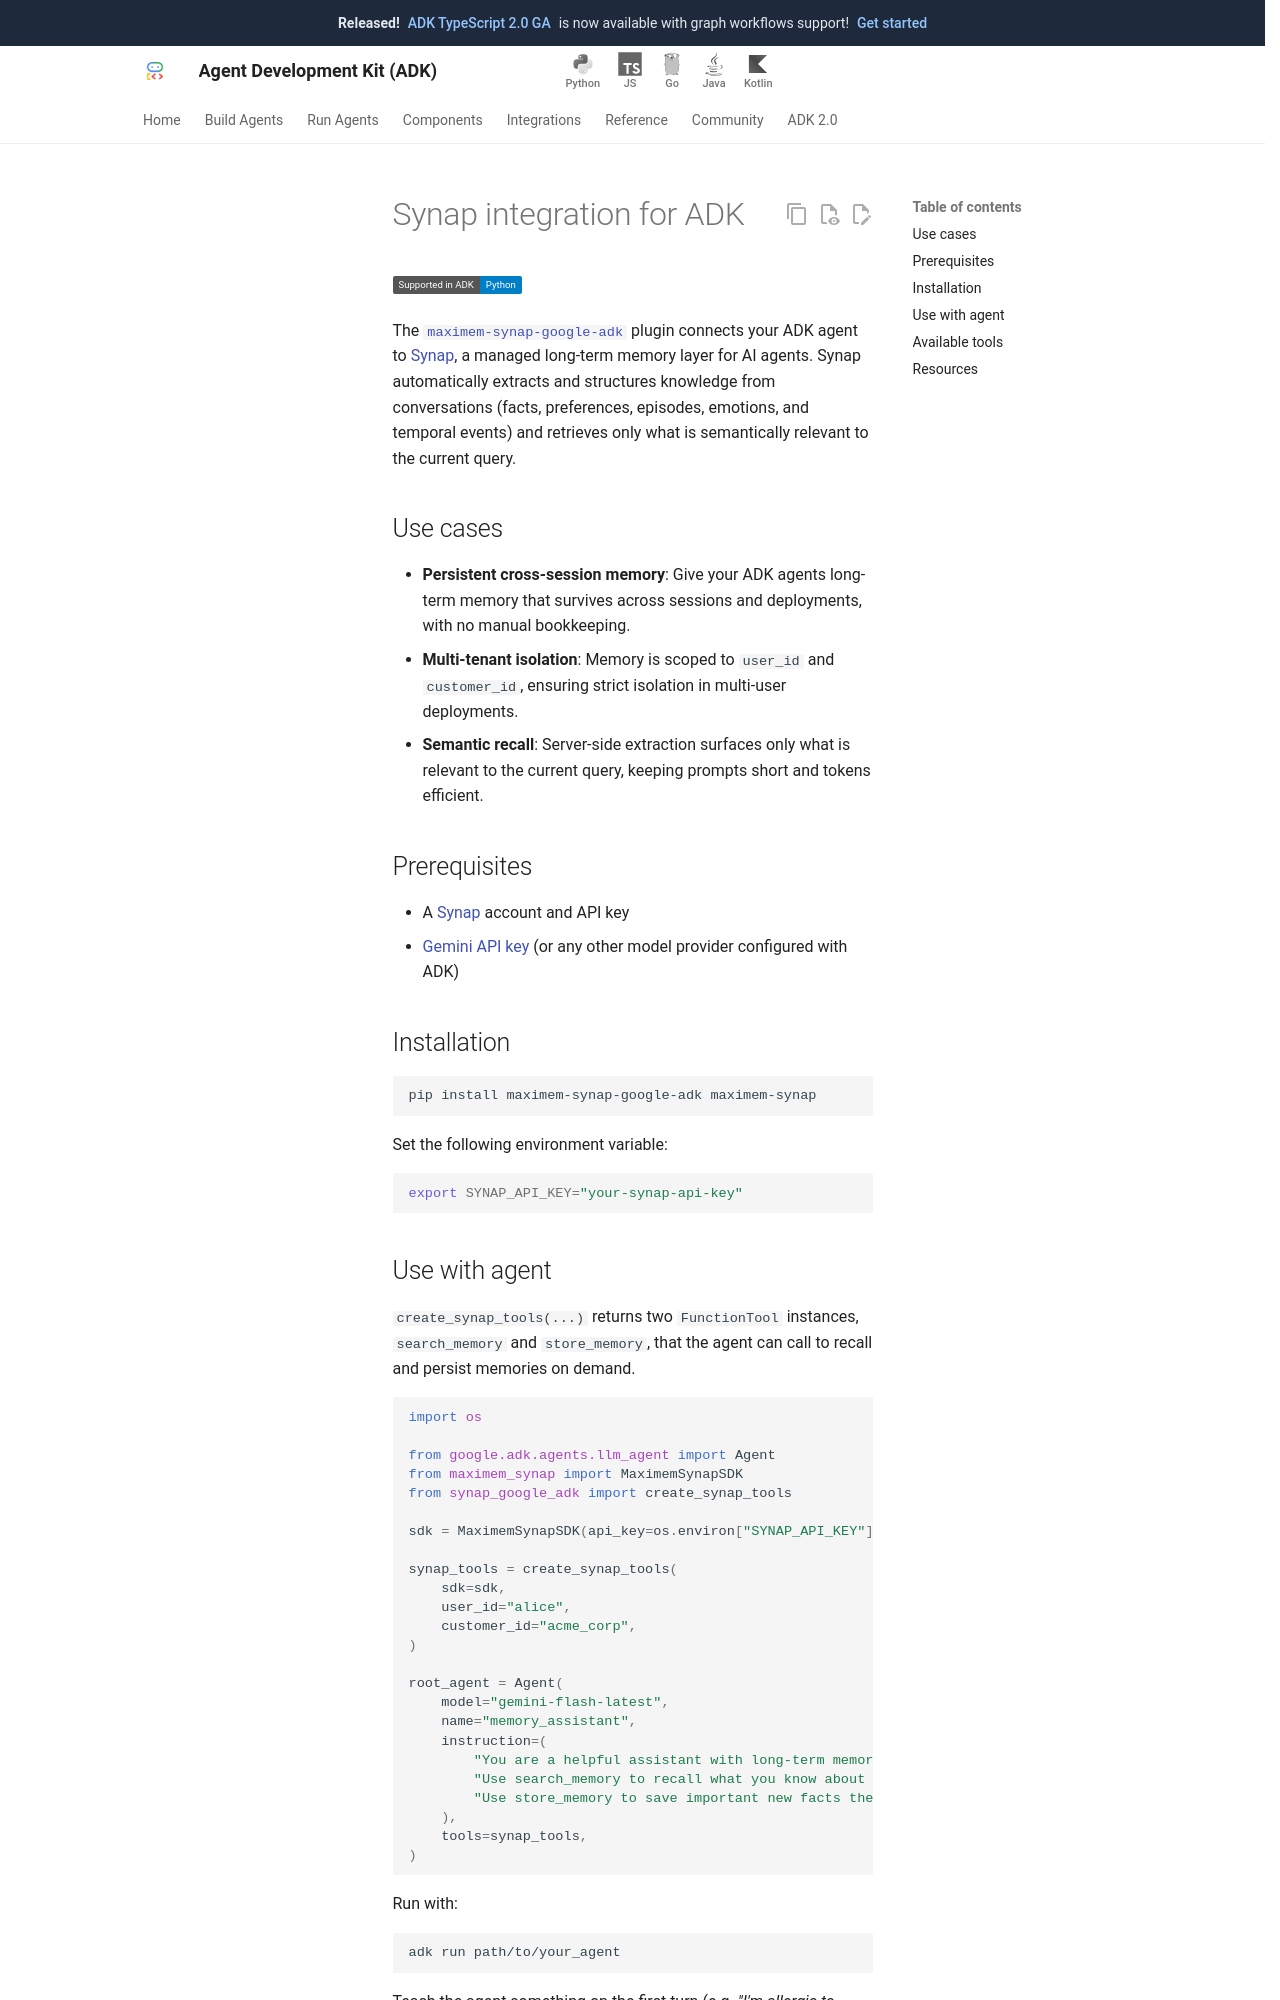

repository: google/adk-docs · page: integrations/synap/index.html · generator: mkdocs

---
catalog_title: Synap
catalog_description: Add persistent, cross-session long-term memory to ADK agents
catalog_icon: /integrations/assets/synap.png
catalog_tags: ["data"]
---

# Synap integration for ADK

<div class="language-support-tag">
  <span class="lst-supported">Supported in ADK</span><span class="lst-python">Python</span>
</div>

The [`maximem-synap-google-adk`](https://pypi.org/project/maximem-synap-google-adk/)
plugin connects your ADK agent to [Synap](https://www.maximem.ai/synap), a managed
long-term memory layer for AI agents. Synap automatically extracts and
structures knowledge from conversations (facts, preferences, episodes,
emotions, and temporal events) and retrieves only what is semantically relevant
to the current query.

## Use cases

- **Persistent cross-session memory**: Give your ADK agents long-term memory
  that survives across sessions and deployments, with no manual bookkeeping.
- **Multi-tenant isolation**: Memory is scoped to `user_id` and `customer_id`,
  ensuring strict isolation in multi-user deployments.
- **Semantic recall**: Server-side extraction surfaces only what is relevant to
  the current query, keeping prompts short and tokens efficient.

## Prerequisites

- A [Synap](https://synap.maximem.ai) account and API key
- [Gemini API key](https://aistudio.google.com/app/api-keys) (or any other model
  provider configured with ADK)

## Installation

```bash
pip install maximem-synap-google-adk maximem-synap
```

Set the following environment variable:

```bash
export SYNAP_API_KEY="your-synap-api-key"
```
